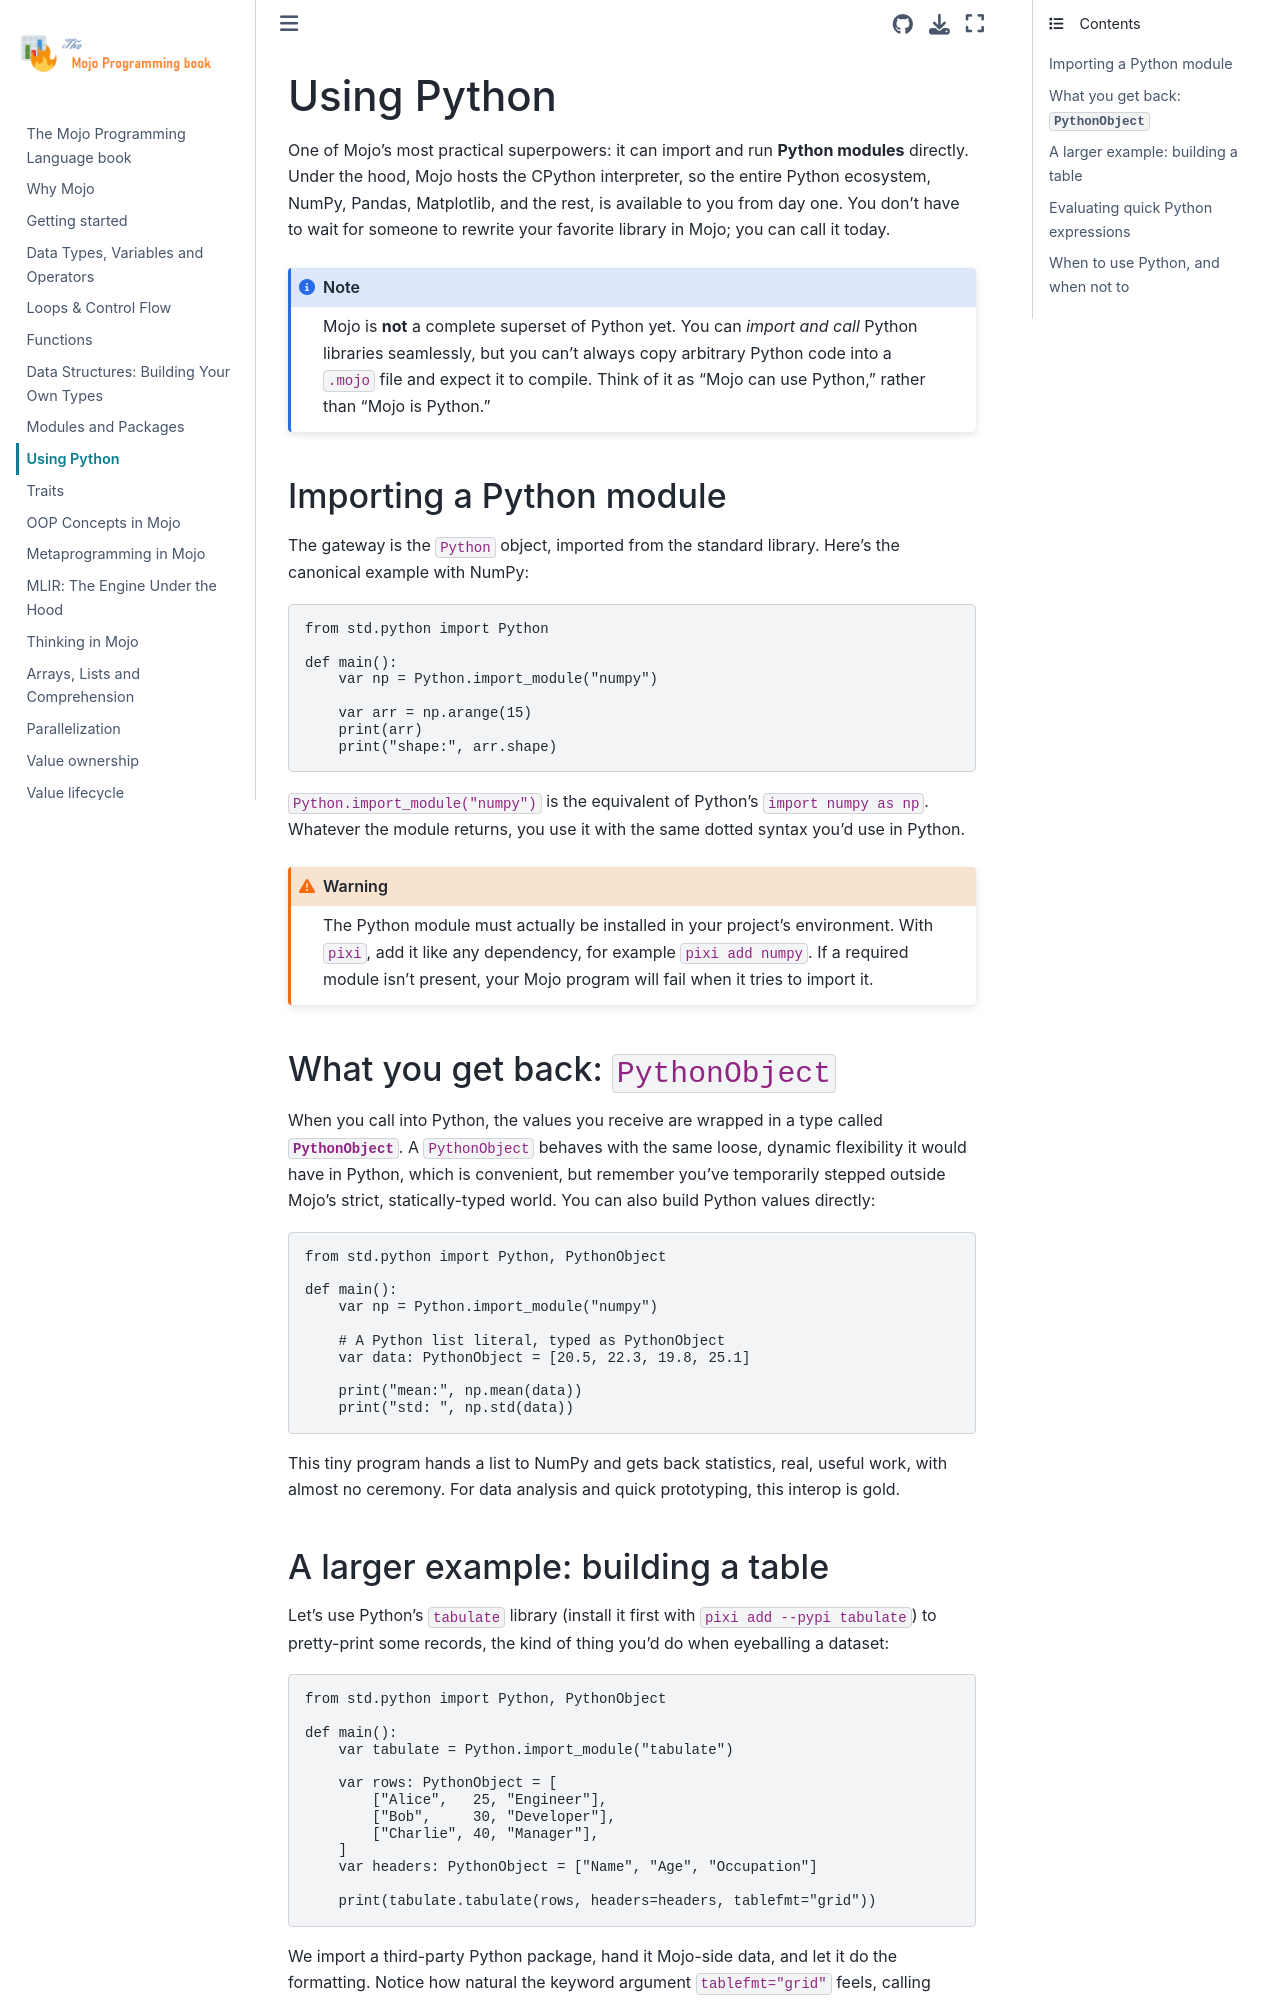

repository: AmitXShukla/Mojo · page: usingpython.html · generator: jekyll

# Using Python

One of Mojo's most practical superpowers: it can import and run **Python modules** directly. Under the hood, Mojo hosts the CPython interpreter, so the entire Python ecosystem, NumPy, Pandas, Matplotlib, and the rest, is available to you from day one. You don't have to wait for someone to rewrite your favorite library in Mojo; you can call it today.

:::{note}
Mojo is **not** a complete superset of Python yet. You can *import and call* Python libraries seamlessly, but you can't always copy arbitrary Python code into a `.mojo` file and expect it to compile. Think of it as "Mojo can use Python," rather than "Mojo is Python."
:::

## Importing a Python module

The gateway is the `Python` object, imported from the standard library. Here's the canonical example with NumPy:

```{code-block} mojo
from std.python import Python

def main():
    var np = Python.import_module("numpy")

    var arr = np.arange(15)
    print(arr)
    print("shape:", arr.shape)
```

`Python.import_module("numpy")` is the equivalent of Python's `import numpy as np`. Whatever the module returns, you use it with the same dotted syntax you'd use in Python.

:::{warning}
The Python module must actually be installed in your project's environment. With `pixi`, add it like any dependency, for example `pixi add numpy`. If a required module isn't present, your Mojo program will fail when it tries to import it.
:::

## What you get back: `PythonObject`

When you call into Python, the values you receive are wrapped in a type called **`PythonObject`**. A `PythonObject` behaves with the same loose, dynamic flexibility it would have in Python, which is convenient, but remember you've temporarily stepped outside Mojo's strict, statically-typed world. You can also build Python values directly:

```{code-block} mojo
from std.python import Python, PythonObject

def main():
    var np = Python.import_module("numpy")

    # A Python list literal, typed as PythonObject
    var data: PythonObject = [20.5, 22.3, 19.8, 25.1]

    print("mean:", np.mean(data))
    print("std: ", np.std(data))
```

This tiny program hands a list to NumPy and gets back statistics, real, useful work, with almost no ceremony. For data analysis and quick prototyping, this interop is gold.
